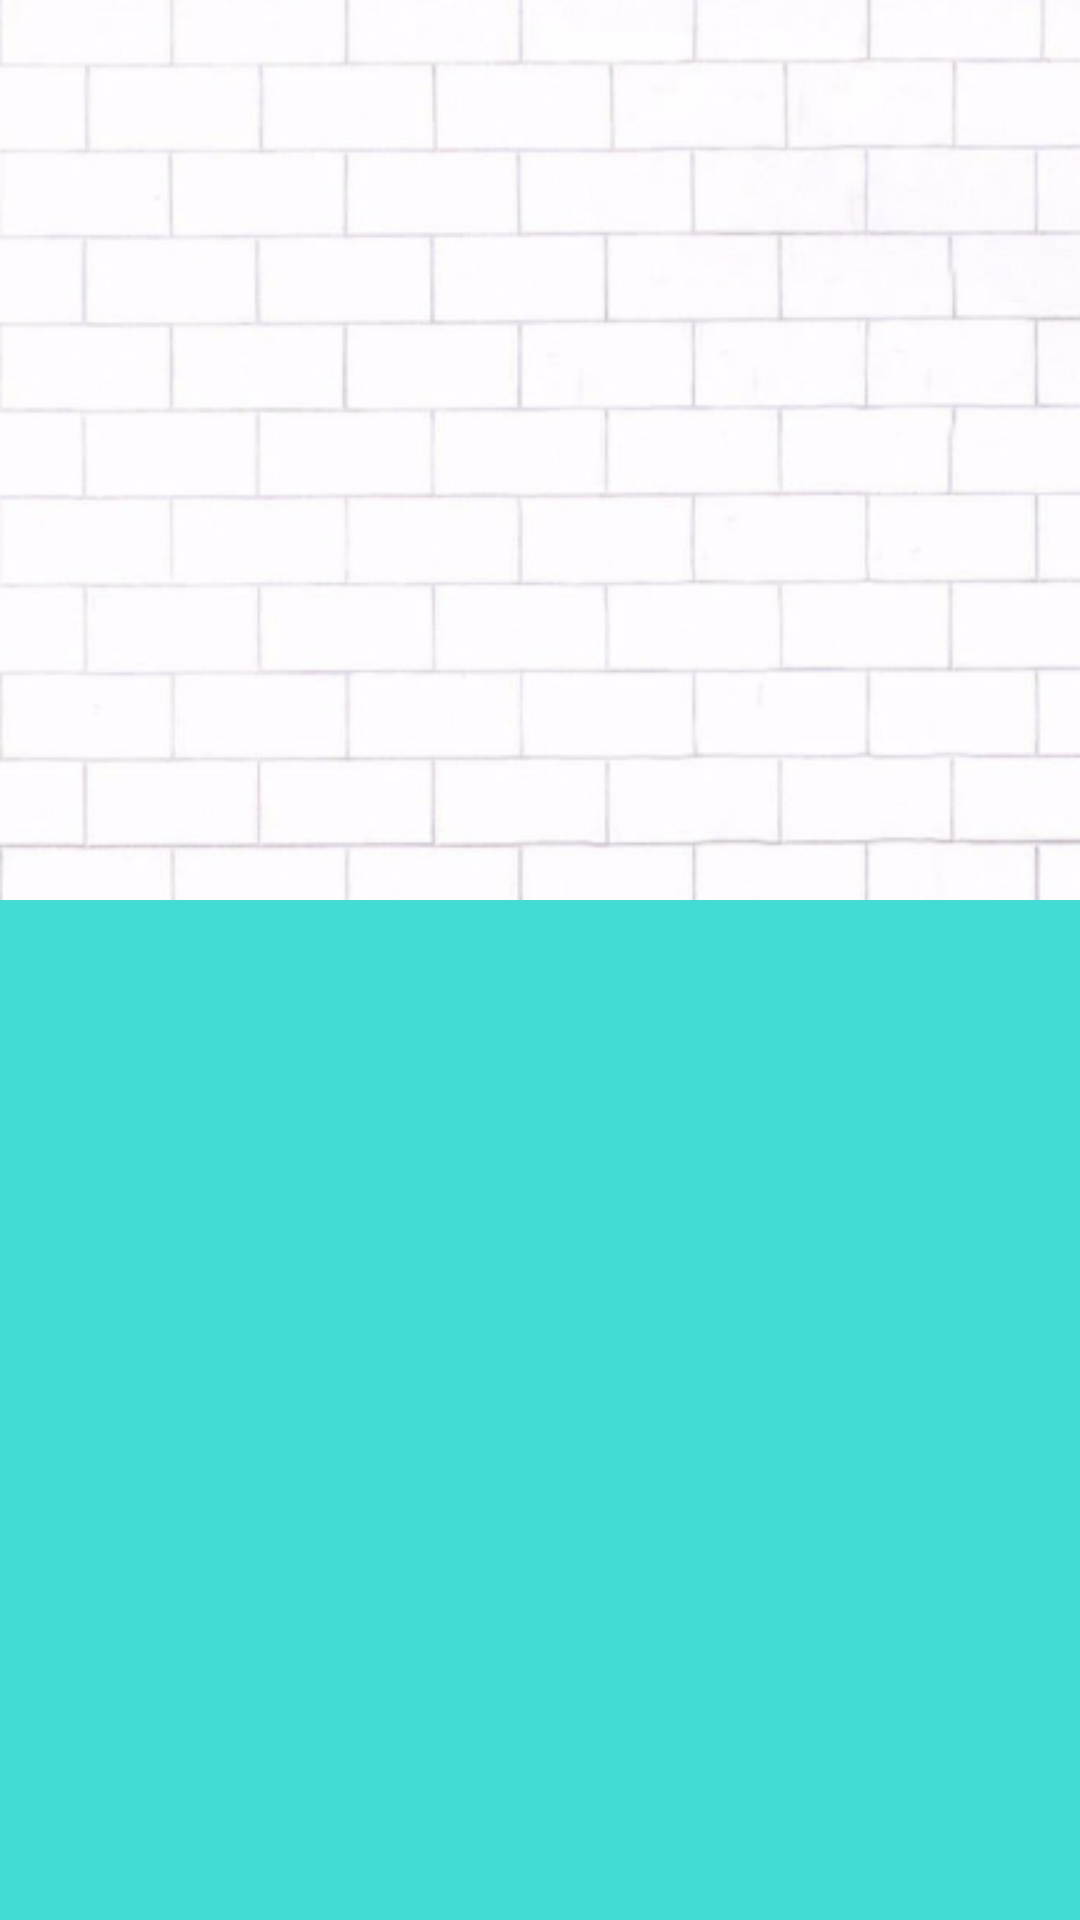

Layout XML and referenced resources for this Android screen:
<!-- AndroidManifest.xml: application theme AppTheme -->
<!-- res/layout/activity_album_details.xml -->
<?xml version="1.0" encoding="utf-8"?>
<RelativeLayout xmlns:android="http://schemas.android.com/apk/res/android"
    xmlns:app="http://schemas.android.com/apk/res-auto"
    xmlns:tools="http://schemas.android.com/tools"
    android:layout_width="match_parent"
    android:layout_height="match_parent"
    android:background="@color/colorPrimary"
    tools:context=".AlbumDetails">
    <ImageView
        android:layout_width="match_parent"
        android:layout_height="300dp"
        android:id="@+id/albumPhoto"
        android:src="@drawable/generica"
        android:scaleType="centerCrop"/>

    <ImageView
        android:layout_width="match_parent"
        android:layout_height="300dp"
        android:id="@+id/gradient"
        android:src="@drawable/gradient_bg"/>

    <androidx.recyclerview.widget.RecyclerView
        android:layout_width="match_parent"
        android:layout_height="match_parent"
        android:id="@+id/recyclerView"
        android:layout_below="@id/albumPhoto"/>

</RelativeLayout>
<!-- resources referenced by this layout -->
<resources>
  <color name="colorPrimary">#44dbd4</color>
  <!-- drawable generica: png bitmap (drawable, 115327 bytes) -->
  <style name="AppTheme" parent="Theme.AppCompat.NoActionBar">
          
          <item name="colorPrimary">@color/colorPrimary</item>
          <item name="colorAccent">@color/colorAccent</item>
      </style>
  <color name="colorAccent">#ffffff</color>
</resources>
